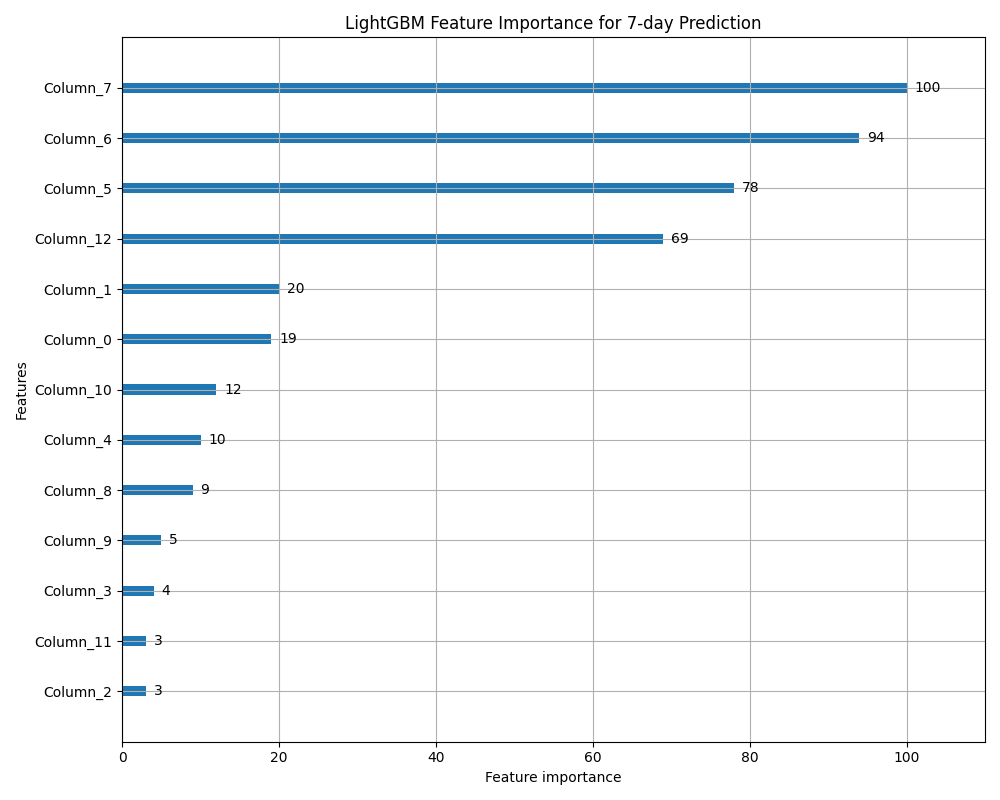

The data file committed next to this chart (first rows):
feature, importance
index_return_30d, 100
index_return_15d, 94
index_return_20d, 78
index_return_10d, 69
parkinson_vol_20d, 20
earnings_q1, 19
earnings_q2, 12
price_range_pct, 10
earnings_q3, 9
body_size_pct, 5
gk_vol_5d, 4
gk_vol_10d, 3
vol_regime_10d, 3
